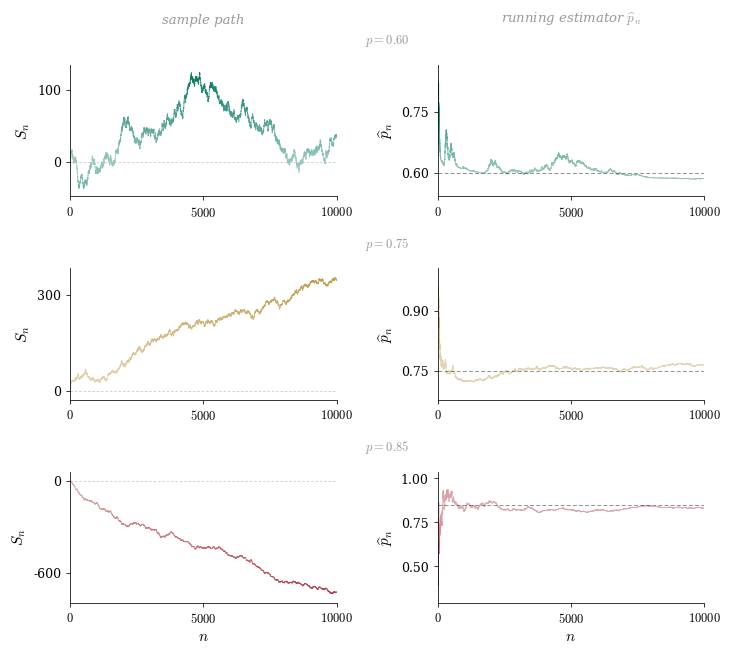

Recreate this plot in Python. (Note: this script raises an exception after producing the figure.)
import numpy as np
import matplotlib.pyplot as plt
import matplotlib.ticker as ticker
import matplotlib.colors as mcolors
from matplotlib.collections import LineCollection

plt.rcParams.update({
    "text.usetex":        False,
    "font.family":        "serif",
    "font.serif":         ["Palatino", "Palatino Linotype", "Georgia",
                           "Times New Roman", "DejaVu Serif"],
    "mathtext.fontset":   "cm",
    "axes.labelsize":     11,
    "axes.titlesize":     11,
    "xtick.labelsize":    9,
    "ytick.labelsize":    9,
    "figure.dpi":         150,
})

TROPICAL      = (0.0, 0.46, 0.37)
CTRED         = (177/255, 56/255, 69/255)
CLASSICYELLOW = (191/255, 156/255, 74/255)
LABEL_GREY    = (0.6, 0.6, 0.6)

def _pale(rgb, mix=0.60):
    return tuple(c + (1 - c) * mix for c in rgb)

def _dark(rgb, fac=0.62):
    return tuple(c * fac for c in rgb)

def gradient_path(ax, x, y, centre, cmap, vmax, lw=0.6, alpha=0.85):
    pts  = np.array([x, y], dtype=float).T.reshape(-1, 1, 2)
    segs = np.concatenate([pts[:-1], pts[1:]], axis=1)
    vals = (np.abs(y[:-1] - centre) + np.abs(y[1:] - centre)) / 2.0
    norm = mcolors.Normalize(vmin=0, vmax=vmax)
    lc   = LineCollection(segs, cmap=cmap, norm=norm,
                          linewidth=lw, alpha=alpha, rasterized=True)
    lc.set_array(vals)
    ax.add_collection(lc)

def simulate_erw_with_estimator(n, p, q=0.5, rng=None):
    if rng is None:
        rng = np.random.default_rng()

    xi = np.empty(n + 1, dtype=np.int8)
    xi[0] = 0
    xi[1] = 1 if rng.random() < q else -1
    for t in range(1, n):
        past = xi[rng.integers(0, t) + 1]
        xi[t + 1] = past if rng.random() < p else -past

    S = np.zeros(n + 1, dtype=np.int64)
    S[1:] = np.cumsum(xi[1:])

    k_range  = np.arange(1, n, dtype=float)
    S_over_k = S[1:n].astype(float) / k_range
    xi_next  = xi[2:n + 1].astype(float)

    num_terms   = S_over_k * (xi_next + S_over_k)
    denom_terms = S_over_k ** 2

    num_cum   = np.cumsum(num_terms)
    denom_cum = np.cumsum(denom_terms)

    with np.errstate(divide='ignore', invalid='ignore'):
        p_hat = num_cum / (2.0 * denom_cum)

    return S, p_hat

P_ROWS   = [(0.60, TROPICAL),
            (0.75, CLASSICYELLOW),
            (0.85, CTRED)]
N_STEPS  = 10_000
Q        = 0.5
BURN_EST = 20
SEED     = 187

rng = np.random.default_rng(SEED)

results = {}
for p_val, _ in P_ROWS:
    S, p_hat = simulate_erw_with_estimator(N_STEPS, p=p_val, q=Q, rng=rng)
    results[p_val] = {"S": S, "p_hat": p_hat}

fig, axes = plt.subplots(3, 2, figsize=(7.2, 6.4))
fig.subplots_adjust(left=0.09, right=0.97, bottom=0.08, top=0.92,
                    wspace=0.38, hspace=0.55)

x_path = np.arange(0, N_STEPS + 1)
n_est  = np.arange(2, N_STEPS + 1)

for row, (p_val, base_col) in enumerate(P_ROWS):
    ax_path = axes[row, 0]
    ax_est  = axes[row, 1]

    cmap = mcolors.LinearSegmentedColormap.from_list(
        f"c{p_val}", [_pale(base_col), base_col])
    dark = _dark(base_col)

    S     = results[p_val]["S"].astype(float)
    p_hat = results[p_val]["p_hat"]

    vmax_path = max(abs(S.min()), abs(S.max())) or 1.0
    gradient_path(ax_path, x_path, S, centre=0.0,
                  cmap=cmap, vmax=vmax_path, lw=0.6, alpha=0.88)

    pad = 0.08 * vmax_path
    ax_path.set_xlim(0, N_STEPS)
    ax_path.set_ylim(S.min() - pad, S.max() + pad)
    ax_path.axhline(0, color="black", lw=0.45, ls=(0, (4, 3)),
                    alpha=0.28, zorder=0)

    mask = n_est >= BURN_EST
    x_e  = n_est[mask].astype(float)
    y_e  = p_hat[mask]

    vmax_est = max(abs(y_e - p_val).max(), 1e-3)
    gradient_path(ax_est, x_e, y_e, centre=p_val,
                  cmap=cmap, vmax=vmax_est, lw=0.75, alpha=0.95)

    ymin = min(y_e.min(), p_val)
    ymax = max(y_e.max(), p_val)
    pad_y = max(0.04, 0.18 * (ymax - ymin))
    ax_est.set_xlim(0, N_STEPS)
    ax_est.set_ylim(ymin - pad_y, ymax + pad_y)

    ax_est.axhline(p_val, color="black", lw=0.55, ls=(0, (5, 3)),
                   alpha=0.55, zorder=4)

    for ax in (ax_path, ax_est):
        ax.spines["top"].set_visible(False)
        ax.spines["right"].set_visible(False)
        ax.spines["left"].set_linewidth(0.55)
        ax.spines["bottom"].set_linewidth(0.55)
        ax.tick_params(width=0.55, length=3, direction="out")
        ax.xaxis.set_major_locator(
            ticker.FixedLocator([0, N_STEPS // 2, N_STEPS]))
        ax.xaxis.set_major_formatter(
            ticker.FuncFormatter(lambda x, _: f"${int(x)}$"))

    ax_path.yaxis.set_major_locator(ticker.MaxNLocator(nbins=3, symmetric=True))
    ax_est.yaxis.set_major_locator(ticker.MaxNLocator(nbins=3))

    ax_path.set_ylabel(r"$S_n$", labelpad=4)
    ax_est.set_ylabel(r"$\widehat{p}_n$", labelpad=4)

    if row == len(P_ROWS) - 1:
        ax_path.set_xlabel(r"$n$", labelpad=3)
        ax_est.set_xlabel(r"$n$", labelpad=3)

    box_left  = ax_path.get_position()
    box_right = ax_est.get_position()
    x_centre  = 0.5 * (box_left.x0 + box_right.x1)
    y_top     = box_left.y1 + 0.025
    fig.text(x_centre, y_top,
             rf"$p = {p_val:.2f}$",
             ha="center", va="bottom", fontsize=9, color=LABEL_GREY)

top_left  = axes[0, 0].get_position()
top_right = axes[0, 1].get_position()
fig.text(0.5 * (top_left.x0 + top_left.x1),
         top_left.y1 + 0.06,
         r"sample path",
         ha="center", va="bottom", fontsize=9.5,
         color=LABEL_GREY, style="italic")
fig.text(0.5 * (top_right.x0 + top_right.x1),
         top_right.y1 + 0.06,
         r"running estimator $\widehat{p}_n$",
         ha="center", va="bottom", fontsize=9.5,
         color=LABEL_GREY, style="italic")

fig.savefig("/home/claude/fig_estimator.pdf", bbox_inches="tight")
fig.savefig("/home/claude/fig_estimator.png", bbox_inches="tight", dpi=220)
print("Saved fig_estimator.pdf and fig_estimator.png")
